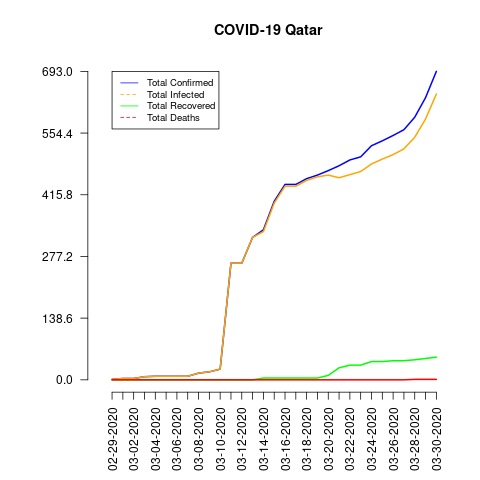

The file beside this chart, header and first rows:
date, total_confirmed, total_deaths, total_recovered, total_infected, mortality_rate, recovery_rate
02-29-2020, 1, 0, 0, 1, 0.0, 0.0
03-01-2020, 3, 0, 0, 3, 0.0, 0.0
03-02-2020, 3, 0, 0, 3, 0.0, 0.0
03-03-2020, 7, 0, 0, 7, 0.0, 0.0
03-04-2020, 8, 0, 0, 8, 0.0, 0.0
03-05-2020, 8, 0, 0, 8, 0.0, 0.0
03-06-2020, 8, 0, 0, 8, 0.0, 0.0
03-07-2020, 8, 0, 0, 8, 0.0, 0.0
03-08-2020, 15, 0, 0, 15, 0.0, 0.0
03-09-2020, 18, 0, 0, 18, 0.0, 0.0
03-10-2020, 24, 0, 0, 24, 0.0, 0.0
03-11-2020, 262, 0, 0, 262, 0.0, 0.0
03-12-2020, 262, 0, 0, 262, 0.0, 0.0
03-13-2020, 320, 0, 0, 320, 0.0, 0.0
03-14-2020, 337, 0, 4, 333, 0.0, 1.19
03-15-2020, 401, 0, 4, 397, 0.0, 1.0
03-16-2020, 439, 0, 4, 435, 0.0, 0.91
03-17-2020, 439, 0, 4, 435, 0.0, 0.91
03-18-2020, 452, 0, 4, 448, 0.0, 0.88
03-19-2020, 460, 0, 4, 456, 0.0, 0.87
03-20-2020, 470, 0, 10, 460, 0.0, 2.13
03-21-2020, 481, 0, 27, 454, 0.0, 5.61
03-22-2020, 494, 0, 33, 461, 0.0, 6.68
03-23-2020, 501, 0, 33, 468, 0.0, 6.59
03-24-2020, 526, 0, 41, 485, 0.0, 7.79
03-25-2020, 537, 0, 41, 496, 0.0, 7.64
03-26-2020, 549, 0, 43, 506, 0.0, 7.83
03-27-2020, 562, 0, 43, 519, 0.0, 7.65
03-28-2020, 590, 1, 45, 545, 0.17, 7.63
03-29-2020, 634, 1, 48, 586, 0.16, 7.57
03-30-2020, 693, 1, 51, 642, 0.14, 7.36
